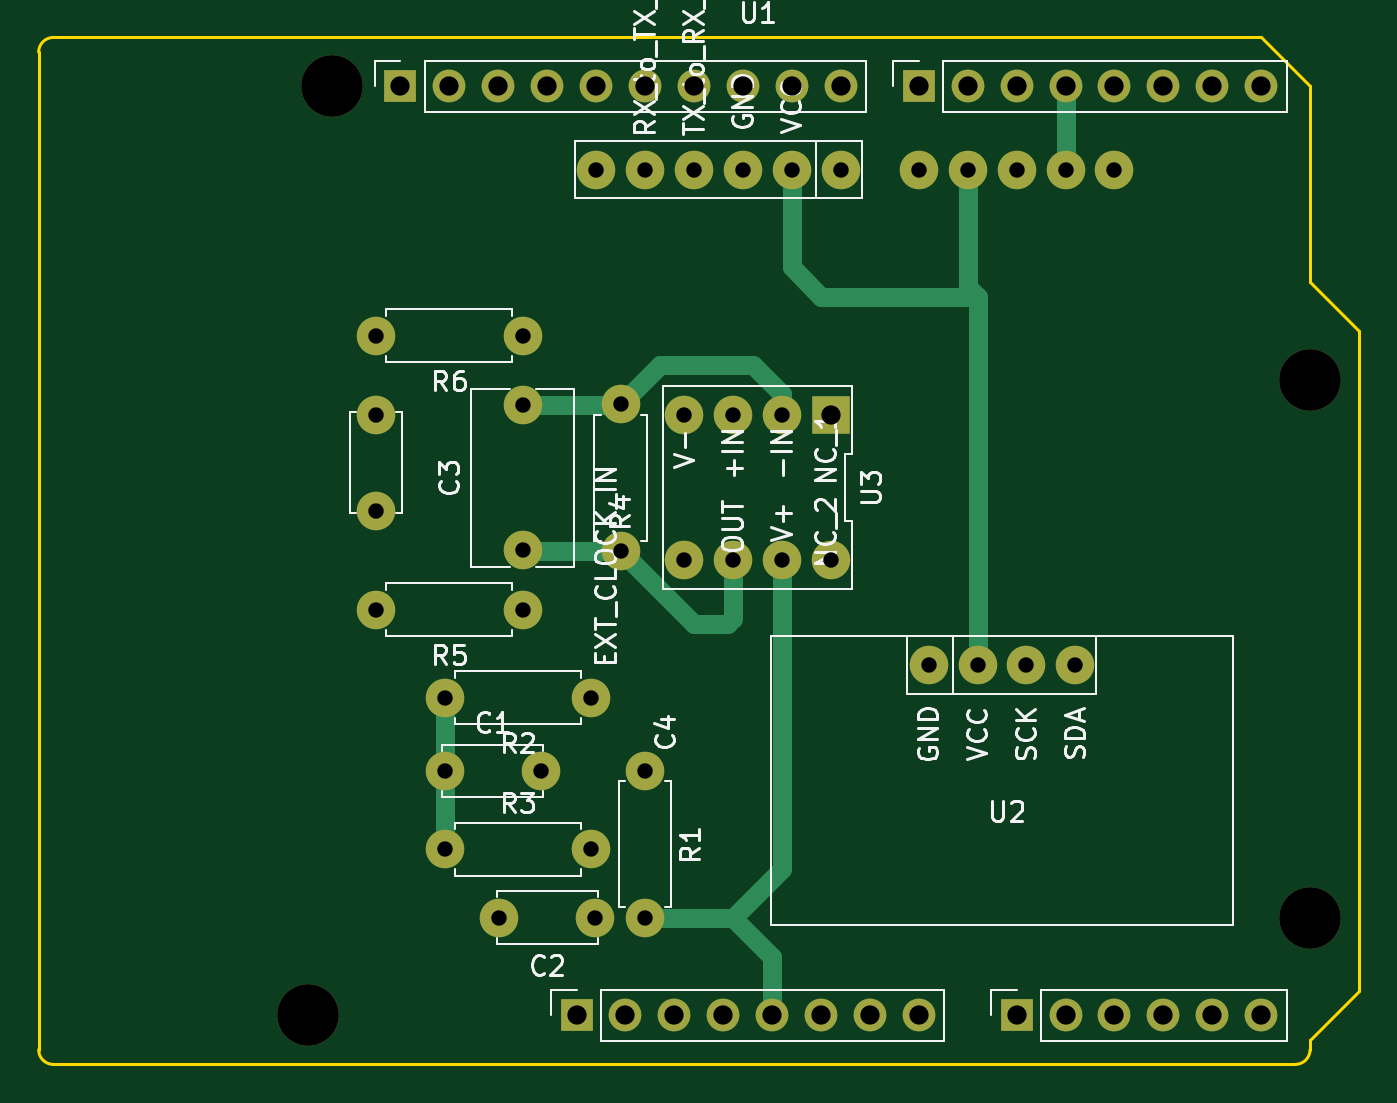
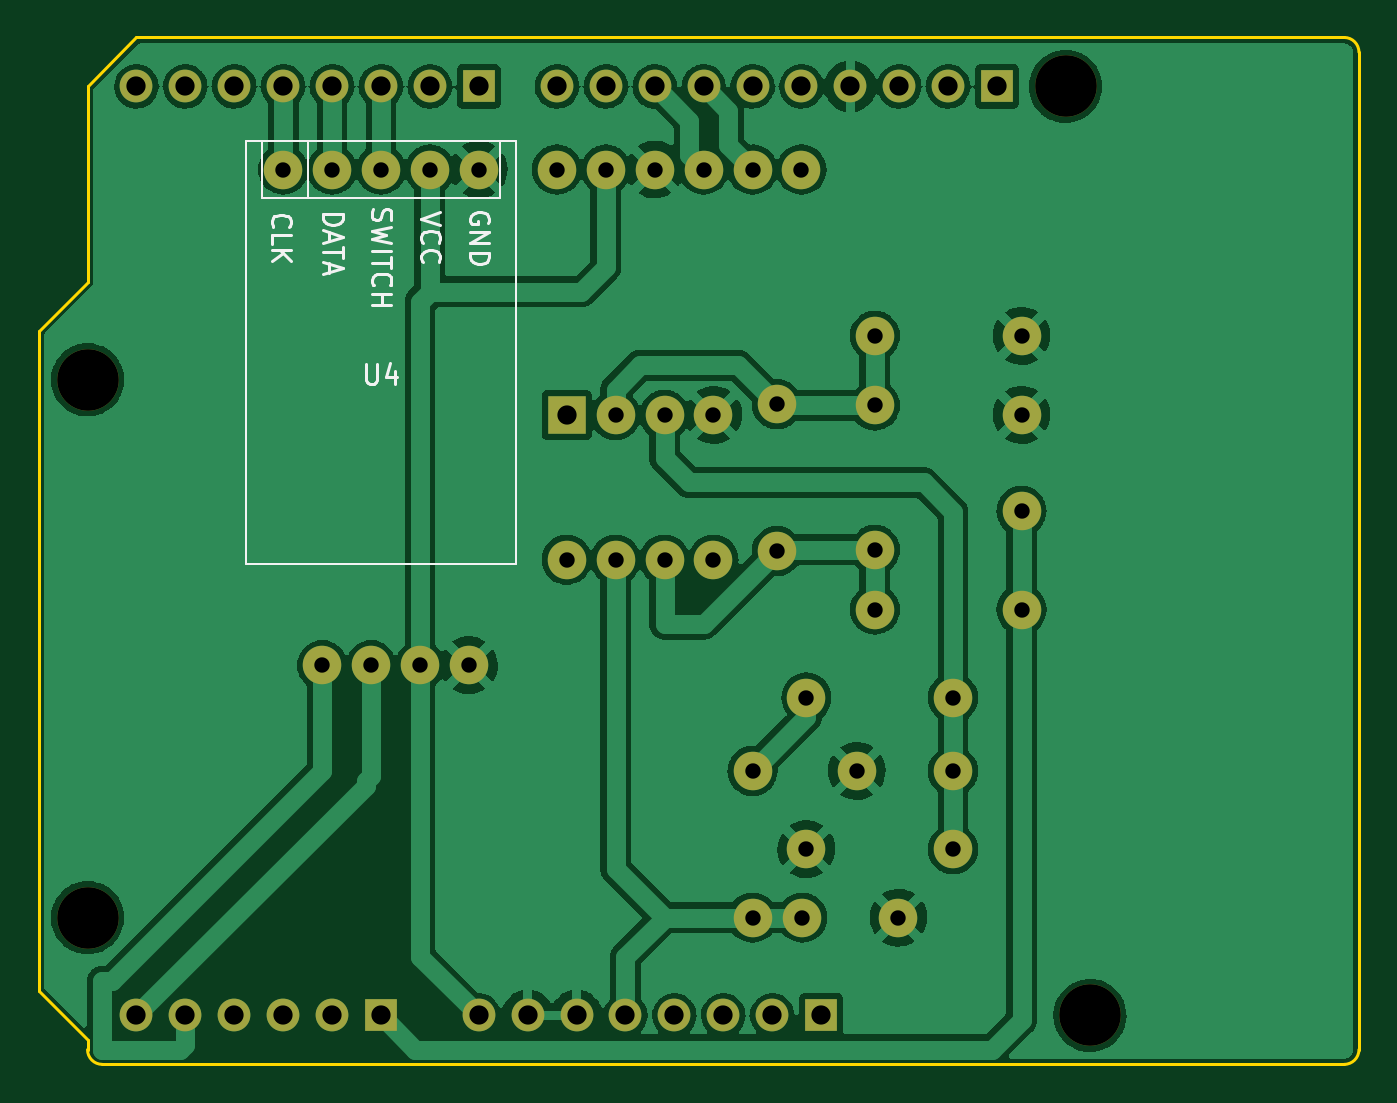
Circuit board: 10 layer files. Board 68.6 x 53.3 mm.
- bottom_copper: ProjetCapteur-B_Cu.gbr (185465 bytes)
- bottom_mask: ProjetCapteur-B_Mask.gbr (3175 bytes)
- paste: ProjetCapteur-B_Paste.gbr (477 bytes)
- bottom_silk: ProjetCapteur-B_Silkscreen.gbr (5931 bytes)
- outline: ProjetCapteur-Edge_Cuts.gbr (1220 bytes)
- top_copper: ProjetCapteur-F_Cu.gbr (7059 bytes)
- top_mask: ProjetCapteur-F_Mask.gbr (3175 bytes)
- paste: ProjetCapteur-F_Paste.gbr (477 bytes)
- top_silk: ProjetCapteur-F_Silkscreen.gbr (33319 bytes)
- drill: ProjetCapteur.drl (1800 bytes)

=== bottom_copper: ProjetCapteur-B_Cu.gbr (185465 bytes, source omitted) ===
=== bottom_mask: ProjetCapteur-B_Mask.gbr ===
%TF.GenerationSoftware,KiCad,Pcbnew,(6.0.11)*%
%TF.CreationDate,2023-04-06T20:22:21+02:00*%
%TF.ProjectId,ProjetCapteur,50726f6a-6574-4436-9170-746575722e6b,rev?*%
%TF.SameCoordinates,Original*%
%TF.FileFunction,Soldermask,Bot*%
%TF.FilePolarity,Negative*%
%FSLAX46Y46*%
G04 Gerber Fmt 4.6, Leading zero omitted, Abs format (unit mm)*
G04 Created by KiCad (PCBNEW (6.0.11)) date 2023-04-06 20:22:21*
%MOMM*%
%LPD*%
G01*
G04 APERTURE LIST*
%ADD10C,2.000000*%
%ADD11R,1.700000X1.700000*%
%ADD12O,1.700000X1.700000*%
%ADD13C,3.200000*%
%ADD14R,2.000000X2.000000*%
G04 APERTURE END LIST*
D10*
%TO.C,R4*%
X130226000Y-65710000D03*
X130226000Y-73330000D03*
%TD*%
%TO.C,C3*%
X125146000Y-65770000D03*
X125146000Y-73270000D03*
%TD*%
%TO.C,R6*%
X117526000Y-62154000D03*
X125146000Y-62154000D03*
%TD*%
%TO.C,C4*%
X117526000Y-66258000D03*
X117526000Y-71258000D03*
%TD*%
%TO.C,U2*%
X153848000Y-79268000D03*
X151308000Y-79268000D03*
X148768000Y-79268000D03*
X146228000Y-79268000D03*
%TD*%
D11*
%TO.C,J1*%
X127940000Y-97460000D03*
D12*
X130480000Y-97460000D03*
X133020000Y-97460000D03*
X135560000Y-97460000D03*
X138100000Y-97460000D03*
X140640000Y-97460000D03*
X143180000Y-97460000D03*
X145720000Y-97460000D03*
%TD*%
D11*
%TO.C,J3*%
X150800000Y-97460000D03*
D12*
X153340000Y-97460000D03*
X155880000Y-97460000D03*
X158420000Y-97460000D03*
X160960000Y-97460000D03*
X163500000Y-97460000D03*
%TD*%
D11*
%TO.C,J2*%
X118796000Y-49200000D03*
D12*
X121336000Y-49200000D03*
X123876000Y-49200000D03*
X126416000Y-49200000D03*
X128956000Y-49200000D03*
X131496000Y-49200000D03*
X134036000Y-49200000D03*
X136576000Y-49200000D03*
X139116000Y-49200000D03*
X141656000Y-49200000D03*
%TD*%
D11*
%TO.C,J4*%
X145720000Y-49200000D03*
D12*
X148260000Y-49200000D03*
X150800000Y-49200000D03*
X153340000Y-49200000D03*
X155880000Y-49200000D03*
X158420000Y-49200000D03*
X160960000Y-49200000D03*
X163500000Y-49200000D03*
%TD*%
D10*
%TO.C,R2*%
X121082000Y-80950000D03*
X128702000Y-80950000D03*
%TD*%
%TO.C,R3*%
X128702000Y-88824000D03*
X121082000Y-88824000D03*
%TD*%
%TO.C,U4*%
X155880000Y-53518000D03*
X153340000Y-53518000D03*
X150800000Y-53518000D03*
X148260000Y-53518000D03*
X145720000Y-53518000D03*
%TD*%
D13*
%TO.C,MH1*%
X115240000Y-49200000D03*
%TD*%
D10*
%TO.C,U1*%
X141656000Y-53518000D03*
X139116000Y-53518000D03*
X136576000Y-53518000D03*
X134036000Y-53518000D03*
X131496000Y-53518000D03*
X128956000Y-53518000D03*
%TD*%
%TO.C,R5*%
X117526000Y-76378000D03*
X125146000Y-76378000D03*
%TD*%
%TO.C,R1*%
X131496000Y-92380000D03*
X131496000Y-84760000D03*
%TD*%
D14*
%TO.C,U3*%
X141148000Y-66268000D03*
D10*
X138608000Y-66268000D03*
X136068000Y-66268000D03*
X133528000Y-66268000D03*
X133528000Y-73788000D03*
X136068000Y-73788000D03*
X138608000Y-73788000D03*
X141148000Y-73788000D03*
%TD*%
%TO.C,C2*%
X123916000Y-92380000D03*
X128916000Y-92380000D03*
%TD*%
%TO.C,C1*%
X126082000Y-84760000D03*
X121082000Y-84760000D03*
%TD*%
D13*
%TO.C,MH2*%
X113970000Y-97460000D03*
%TD*%
%TO.C,MH3*%
X166040000Y-64440000D03*
%TD*%
%TO.C,MH4*%
X166040000Y-92380000D03*
%TD*%
M02*

=== paste: ProjetCapteur-B_Paste.gbr ===
%TF.GenerationSoftware,KiCad,Pcbnew,(6.0.11)*%
%TF.CreationDate,2023-04-06T20:22:21+02:00*%
%TF.ProjectId,ProjetCapteur,50726f6a-6574-4436-9170-746575722e6b,rev?*%
%TF.SameCoordinates,Original*%
%TF.FileFunction,Paste,Bot*%
%TF.FilePolarity,Positive*%
%FSLAX46Y46*%
G04 Gerber Fmt 4.6, Leading zero omitted, Abs format (unit mm)*
G04 Created by KiCad (PCBNEW (6.0.11)) date 2023-04-06 20:22:21*
%MOMM*%
%LPD*%
G01*
G04 APERTURE LIST*
G04 APERTURE END LIST*
M02*

=== bottom_silk: ProjetCapteur-B_Silkscreen.gbr ===
%TF.GenerationSoftware,KiCad,Pcbnew,(6.0.11)*%
%TF.CreationDate,2023-04-06T20:22:21+02:00*%
%TF.ProjectId,ProjetCapteur,50726f6a-6574-4436-9170-746575722e6b,rev?*%
%TF.SameCoordinates,Original*%
%TF.FileFunction,Legend,Bot*%
%TF.FilePolarity,Positive*%
%FSLAX46Y46*%
G04 Gerber Fmt 4.6, Leading zero omitted, Abs format (unit mm)*
G04 Created by KiCad (PCBNEW (6.0.11)) date 2023-04-06 20:22:21*
%MOMM*%
%LPD*%
G01*
G04 APERTURE LIST*
%ADD10C,0.150000*%
%ADD11C,0.120000*%
G04 APERTURE END LIST*
D10*
%TO.C,U4*%
X151561904Y-63638380D02*
X151561904Y-64447904D01*
X151514285Y-64543142D01*
X151466666Y-64590761D01*
X151371428Y-64638380D01*
X151180952Y-64638380D01*
X151085714Y-64590761D01*
X151038095Y-64543142D01*
X150990476Y-64447904D01*
X150990476Y-63638380D01*
X150085714Y-63971714D02*
X150085714Y-64638380D01*
X150323809Y-63590761D02*
X150561904Y-64305047D01*
X149942857Y-64305047D01*
X153792380Y-55828000D02*
X152792380Y-55828000D01*
X152792380Y-56066095D01*
X152840000Y-56208952D01*
X152935238Y-56304190D01*
X153030476Y-56351809D01*
X153220952Y-56399428D01*
X153363809Y-56399428D01*
X153554285Y-56351809D01*
X153649523Y-56304190D01*
X153744761Y-56208952D01*
X153792380Y-56066095D01*
X153792380Y-55828000D01*
X153506666Y-56780380D02*
X153506666Y-57256571D01*
X153792380Y-56685142D02*
X152792380Y-57018476D01*
X153792380Y-57351809D01*
X152792380Y-57542285D02*
X152792380Y-58113714D01*
X153792380Y-57828000D02*
X152792380Y-57828000D01*
X153506666Y-58399428D02*
X153506666Y-58875619D01*
X153792380Y-58304190D02*
X152792380Y-58637523D01*
X153792380Y-58970857D01*
X151204761Y-55590000D02*
X151252380Y-55732857D01*
X151252380Y-55970952D01*
X151204761Y-56066190D01*
X151157142Y-56113809D01*
X151061904Y-56161428D01*
X150966666Y-56161428D01*
X150871428Y-56113809D01*
X150823809Y-56066190D01*
X150776190Y-55970952D01*
X150728571Y-55780476D01*
X150680952Y-55685238D01*
X150633333Y-55637619D01*
X150538095Y-55590000D01*
X150442857Y-55590000D01*
X150347619Y-55637619D01*
X150300000Y-55685238D01*
X150252380Y-55780476D01*
X150252380Y-56018571D01*
X150300000Y-56161428D01*
X150252380Y-56494761D02*
X151252380Y-56732857D01*
X150538095Y-56923333D01*
X151252380Y-57113809D01*
X150252380Y-57351904D01*
X151252380Y-57732857D02*
X150252380Y-57732857D01*
X150252380Y-58066190D02*
X150252380Y-58637619D01*
X151252380Y-58351904D02*
X150252380Y-58351904D01*
X151157142Y-59542380D02*
X151204761Y-59494761D01*
X151252380Y-59351904D01*
X151252380Y-59256666D01*
X151204761Y-59113809D01*
X151109523Y-59018571D01*
X151014285Y-58970952D01*
X150823809Y-58923333D01*
X150680952Y-58923333D01*
X150490476Y-58970952D01*
X150395238Y-59018571D01*
X150300000Y-59113809D01*
X150252380Y-59256666D01*
X150252380Y-59351904D01*
X150300000Y-59494761D01*
X150347619Y-59542380D01*
X151252380Y-59970952D02*
X150252380Y-59970952D01*
X150728571Y-59970952D02*
X150728571Y-60542380D01*
X151252380Y-60542380D02*
X150252380Y-60542380D01*
X147712380Y-55740666D02*
X148712380Y-56074000D01*
X147712380Y-56407333D01*
X148617142Y-57312095D02*
X148664761Y-57264476D01*
X148712380Y-57121619D01*
X148712380Y-57026380D01*
X148664761Y-56883523D01*
X148569523Y-56788285D01*
X148474285Y-56740666D01*
X148283809Y-56693047D01*
X148140952Y-56693047D01*
X147950476Y-56740666D01*
X147855238Y-56788285D01*
X147760000Y-56883523D01*
X147712380Y-57026380D01*
X147712380Y-57121619D01*
X147760000Y-57264476D01*
X147807619Y-57312095D01*
X148617142Y-58312095D02*
X148664761Y-58264476D01*
X148712380Y-58121619D01*
X148712380Y-58026380D01*
X148664761Y-57883523D01*
X148569523Y-57788285D01*
X148474285Y-57740666D01*
X148283809Y-57693047D01*
X148140952Y-57693047D01*
X147950476Y-57740666D01*
X147855238Y-57788285D01*
X147760000Y-57883523D01*
X147712380Y-58026380D01*
X147712380Y-58121619D01*
X147760000Y-58264476D01*
X147807619Y-58312095D01*
X145220000Y-56312095D02*
X145172380Y-56216857D01*
X145172380Y-56074000D01*
X145220000Y-55931142D01*
X145315238Y-55835904D01*
X145410476Y-55788285D01*
X145600952Y-55740666D01*
X145743809Y-55740666D01*
X145934285Y-55788285D01*
X146029523Y-55835904D01*
X146124761Y-55931142D01*
X146172380Y-56074000D01*
X146172380Y-56169238D01*
X146124761Y-56312095D01*
X146077142Y-56359714D01*
X145743809Y-56359714D01*
X145743809Y-56169238D01*
X146172380Y-56788285D02*
X145172380Y-56788285D01*
X146172380Y-57359714D01*
X145172380Y-57359714D01*
X146172380Y-57835904D02*
X145172380Y-57835904D01*
X145172380Y-58074000D01*
X145220000Y-58216857D01*
X145315238Y-58312095D01*
X145410476Y-58359714D01*
X145600952Y-58407333D01*
X145743809Y-58407333D01*
X145934285Y-58359714D01*
X146029523Y-58312095D01*
X146124761Y-58216857D01*
X146172380Y-58074000D01*
X146172380Y-57835904D01*
X156382193Y-56478761D02*
X156429812Y-56431142D01*
X156477431Y-56288285D01*
X156477431Y-56193047D01*
X156429812Y-56050190D01*
X156334574Y-55954952D01*
X156239336Y-55907333D01*
X156048860Y-55859714D01*
X155906003Y-55859714D01*
X155715527Y-55907333D01*
X155620289Y-55954952D01*
X155525051Y-56050190D01*
X155477431Y-56193047D01*
X155477431Y-56288285D01*
X155525051Y-56431142D01*
X155572670Y-56478761D01*
X156477431Y-57383523D02*
X156477431Y-56907333D01*
X155477431Y-56907333D01*
X156477431Y-57716857D02*
X155477431Y-57716857D01*
X156477431Y-58288285D02*
X155906003Y-57859714D01*
X155477431Y-58288285D02*
X156048860Y-57716857D01*
D11*
X154610000Y-52018000D02*
X154610000Y-55018000D01*
X157800000Y-74018000D02*
X143800000Y-74018000D01*
X157800000Y-52018000D02*
X143800000Y-52018000D01*
X143800000Y-52018000D02*
X143800000Y-74018000D01*
X144620000Y-55018000D02*
X156980000Y-55018000D01*
X144620000Y-52018000D02*
X144620000Y-55018000D01*
X156980000Y-52018000D02*
X144620000Y-52018000D01*
X157800000Y-52018000D02*
X157800000Y-74018000D01*
X156980000Y-55018000D02*
X156980000Y-52018000D01*
%TD*%
M02*

=== outline: ProjetCapteur-Edge_Cuts.gbr ===
%TF.GenerationSoftware,KiCad,Pcbnew,(6.0.11)*%
%TF.CreationDate,2023-04-06T20:22:21+02:00*%
%TF.ProjectId,ProjetCapteur,50726f6a-6574-4436-9170-746575722e6b,rev?*%
%TF.SameCoordinates,Original*%
%TF.FileFunction,Profile,NP*%
%FSLAX46Y46*%
G04 Gerber Fmt 4.6, Leading zero omitted, Abs format (unit mm)*
G04 Created by KiCad (PCBNEW (6.0.11)) date 2023-04-06 20:22:21*
%MOMM*%
%LPD*%
G01*
G04 APERTURE LIST*
%TA.AperFunction,Profile*%
%ADD10C,0.150000*%
%TD*%
G04 APERTURE END LIST*
D10*
X166040000Y-59360000D02*
X168580000Y-61900000D01*
X100000000Y-99238000D02*
X100000000Y-47422000D01*
X168580000Y-61900000D02*
X168580000Y-96190000D01*
X165278000Y-100000000D02*
X100762000Y-100000000D01*
X100762000Y-46660000D02*
X163500000Y-46660000D01*
X100000000Y-99238000D02*
G75*
G03*
X100762000Y-100000000I762000J0D01*
G01*
X168580000Y-96190000D02*
X166040000Y-98730000D01*
X163500000Y-46660000D02*
X166040000Y-49200000D01*
X165278000Y-100000000D02*
G75*
G03*
X166040000Y-99238000I0J762000D01*
G01*
X166040000Y-49200000D02*
X166040000Y-59360000D01*
X166040000Y-98730000D02*
X166040000Y-99238000D01*
X100762000Y-46660000D02*
G75*
G03*
X100000000Y-47422000I0J-762000D01*
G01*
M02*

=== top_copper: ProjetCapteur-F_Cu.gbr (7059 bytes, source omitted) ===
=== top_mask: ProjetCapteur-F_Mask.gbr ===
%TF.GenerationSoftware,KiCad,Pcbnew,(6.0.11)*%
%TF.CreationDate,2023-04-06T20:22:21+02:00*%
%TF.ProjectId,ProjetCapteur,50726f6a-6574-4436-9170-746575722e6b,rev?*%
%TF.SameCoordinates,Original*%
%TF.FileFunction,Soldermask,Top*%
%TF.FilePolarity,Negative*%
%FSLAX46Y46*%
G04 Gerber Fmt 4.6, Leading zero omitted, Abs format (unit mm)*
G04 Created by KiCad (PCBNEW (6.0.11)) date 2023-04-06 20:22:21*
%MOMM*%
%LPD*%
G01*
G04 APERTURE LIST*
%ADD10C,2.000000*%
%ADD11R,1.700000X1.700000*%
%ADD12O,1.700000X1.700000*%
%ADD13C,3.200000*%
%ADD14R,2.000000X2.000000*%
G04 APERTURE END LIST*
D10*
%TO.C,R4*%
X130226000Y-65710000D03*
X130226000Y-73330000D03*
%TD*%
%TO.C,C3*%
X125146000Y-65770000D03*
X125146000Y-73270000D03*
%TD*%
%TO.C,R6*%
X117526000Y-62154000D03*
X125146000Y-62154000D03*
%TD*%
%TO.C,C4*%
X117526000Y-66258000D03*
X117526000Y-71258000D03*
%TD*%
%TO.C,U2*%
X153848000Y-79268000D03*
X151308000Y-79268000D03*
X148768000Y-79268000D03*
X146228000Y-79268000D03*
%TD*%
D11*
%TO.C,J1*%
X127940000Y-97460000D03*
D12*
X130480000Y-97460000D03*
X133020000Y-97460000D03*
X135560000Y-97460000D03*
X138100000Y-97460000D03*
X140640000Y-97460000D03*
X143180000Y-97460000D03*
X145720000Y-97460000D03*
%TD*%
D11*
%TO.C,J3*%
X150800000Y-97460000D03*
D12*
X153340000Y-97460000D03*
X155880000Y-97460000D03*
X158420000Y-97460000D03*
X160960000Y-97460000D03*
X163500000Y-97460000D03*
%TD*%
D11*
%TO.C,J2*%
X118796000Y-49200000D03*
D12*
X121336000Y-49200000D03*
X123876000Y-49200000D03*
X126416000Y-49200000D03*
X128956000Y-49200000D03*
X131496000Y-49200000D03*
X134036000Y-49200000D03*
X136576000Y-49200000D03*
X139116000Y-49200000D03*
X141656000Y-49200000D03*
%TD*%
D11*
%TO.C,J4*%
X145720000Y-49200000D03*
D12*
X148260000Y-49200000D03*
X150800000Y-49200000D03*
X153340000Y-49200000D03*
X155880000Y-49200000D03*
X158420000Y-49200000D03*
X160960000Y-49200000D03*
X163500000Y-49200000D03*
%TD*%
D10*
%TO.C,R2*%
X121082000Y-80950000D03*
X128702000Y-80950000D03*
%TD*%
%TO.C,R3*%
X128702000Y-88824000D03*
X121082000Y-88824000D03*
%TD*%
%TO.C,U4*%
X155880000Y-53518000D03*
X153340000Y-53518000D03*
X150800000Y-53518000D03*
X148260000Y-53518000D03*
X145720000Y-53518000D03*
%TD*%
D13*
%TO.C,MH1*%
X115240000Y-49200000D03*
%TD*%
D10*
%TO.C,U1*%
X141656000Y-53518000D03*
X139116000Y-53518000D03*
X136576000Y-53518000D03*
X134036000Y-53518000D03*
X131496000Y-53518000D03*
X128956000Y-53518000D03*
%TD*%
%TO.C,R5*%
X117526000Y-76378000D03*
X125146000Y-76378000D03*
%TD*%
%TO.C,R1*%
X131496000Y-92380000D03*
X131496000Y-84760000D03*
%TD*%
D14*
%TO.C,U3*%
X141148000Y-66268000D03*
D10*
X138608000Y-66268000D03*
X136068000Y-66268000D03*
X133528000Y-66268000D03*
X133528000Y-73788000D03*
X136068000Y-73788000D03*
X138608000Y-73788000D03*
X141148000Y-73788000D03*
%TD*%
%TO.C,C2*%
X123916000Y-92380000D03*
X128916000Y-92380000D03*
%TD*%
%TO.C,C1*%
X126082000Y-84760000D03*
X121082000Y-84760000D03*
%TD*%
D13*
%TO.C,MH2*%
X113970000Y-97460000D03*
%TD*%
%TO.C,MH3*%
X166040000Y-64440000D03*
%TD*%
%TO.C,MH4*%
X166040000Y-92380000D03*
%TD*%
M02*

=== paste: ProjetCapteur-F_Paste.gbr ===
%TF.GenerationSoftware,KiCad,Pcbnew,(6.0.11)*%
%TF.CreationDate,2023-04-06T20:22:21+02:00*%
%TF.ProjectId,ProjetCapteur,50726f6a-6574-4436-9170-746575722e6b,rev?*%
%TF.SameCoordinates,Original*%
%TF.FileFunction,Paste,Top*%
%TF.FilePolarity,Positive*%
%FSLAX46Y46*%
G04 Gerber Fmt 4.6, Leading zero omitted, Abs format (unit mm)*
G04 Created by KiCad (PCBNEW (6.0.11)) date 2023-04-06 20:22:21*
%MOMM*%
%LPD*%
G01*
G04 APERTURE LIST*
G04 APERTURE END LIST*
M02*

=== top_silk: ProjetCapteur-F_Silkscreen.gbr (33319 bytes, source omitted) ===
=== drill: ProjetCapteur.drl ===
M48
; DRILL file {KiCad (6.0.11)} date Thu Apr  6 20:22:13 2023
; FORMAT={-:-/ absolute / metric / decimal}
; #@! TF.CreationDate,2023-04-06T20:22:13+02:00
; #@! TF.GenerationSoftware,Kicad,Pcbnew,(6.0.11)
; #@! TF.FileFunction,MixedPlating,1,2
FMAT,2
METRIC
; #@! TA.AperFunction,Plated,PTH,ComponentDrill
T1C0.800
; #@! TA.AperFunction,Plated,PTH,ComponentDrill
T2C1.000
; #@! TA.AperFunction,NonPlated,NPTH,ComponentDrill
T3C3.200
%
G90
G05
T1
X117.526Y-62.154
X117.526Y-66.258
X117.526Y-71.258
X117.526Y-76.378
X121.082Y-80.95
X121.082Y-84.76
X121.082Y-88.824
X123.916Y-92.38
X125.146Y-62.154
X125.146Y-65.77
X125.146Y-73.27
X125.146Y-76.378
X126.082Y-84.76
X128.702Y-80.95
X128.702Y-88.824
X128.916Y-92.38
X128.956Y-53.518
X130.226Y-65.71
X130.226Y-73.33
X131.496Y-53.518
X131.496Y-84.76
X131.496Y-92.38
X133.528Y-66.268
X133.528Y-73.788
X134.036Y-53.518
X136.068Y-66.268
X136.068Y-73.788
X136.576Y-53.518
X138.608Y-66.268
X138.608Y-73.788
X139.116Y-53.518
X141.148Y-73.788
X141.656Y-53.518
X145.72Y-53.518
X146.228Y-79.268
X148.26Y-53.518
X148.768Y-79.268
X150.8Y-53.518
X151.308Y-79.268
X153.34Y-53.518
X153.848Y-79.268
X155.88Y-53.518
T2
X118.796Y-49.2
X121.336Y-49.2
X123.876Y-49.2
X126.416Y-49.2
X127.94Y-97.46
X128.956Y-49.2
X130.48Y-97.46
X131.496Y-49.2
X133.02Y-97.46
X134.036Y-49.2
X135.56Y-97.46
X136.576Y-49.2
X138.1Y-97.46
X139.116Y-49.2
X140.64Y-97.46
X141.148Y-66.268
X141.656Y-49.2
X143.18Y-97.46
X145.72Y-49.2
X145.72Y-97.46
X148.26Y-49.2
X150.8Y-49.2
X150.8Y-97.46
X153.34Y-49.2
X153.34Y-97.46
X155.88Y-49.2
X155.88Y-97.46
X158.42Y-49.2
X158.42Y-97.46
X160.96Y-49.2
X160.96Y-97.46
X163.5Y-49.2
X163.5Y-97.46
T3
X113.97Y-97.46
X115.24Y-49.2
X166.04Y-64.44
X166.04Y-92.38
T0
M30

